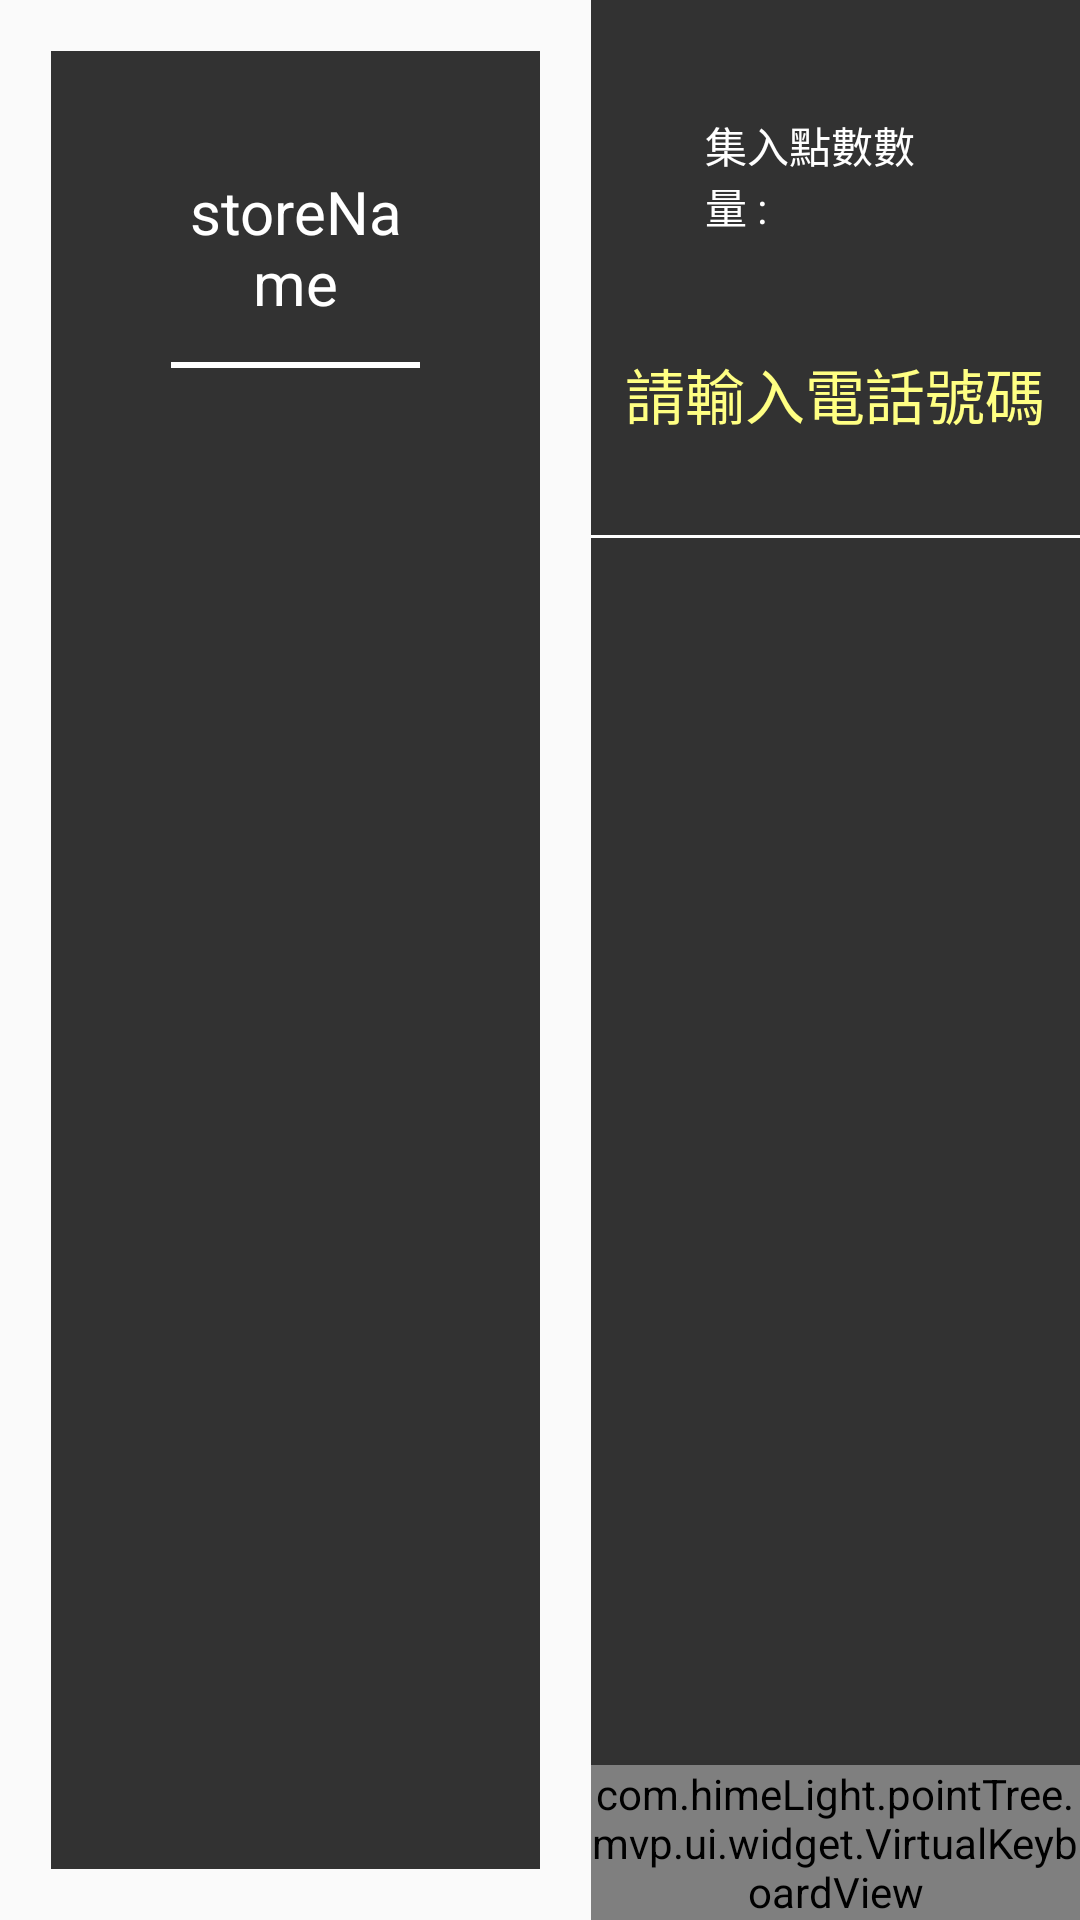

Reconstruct the res/layout file that produces this screen, plus the resources it refers to.
<!-- AndroidManifest.xml: application theme AppTheme -->
<!-- res/layout/fragment_collectpoint.xml -->
<?xml version="1.0" encoding="utf-8"?>
<android.support.constraint.ConstraintLayout xmlns:android="http://schemas.android.com/apk/res/android"
    xmlns:app="http://schemas.android.com/apk/res-auto"
    android:layout_width="match_parent"
    android:layout_height="match_parent"
    >

    <LinearLayout
        android:layout_width="0dp"
        android:layout_height="0dp"
        android:baselineAligned="false"
        android:orientation="horizontal"
        app:layout_constraintBottom_toBottomOf="parent"
        app:layout_constraintLeft_toLeftOf="parent"
        app:layout_constraintRight_toRightOf="parent"
        app:layout_constraintTop_toTopOf="parent"
        >

        <RelativeLayout
            android:layout_width="0dp"
            android:layout_height="match_parent"
            android:layout_margin="17dp"
            android:layout_weight="0.5"
            android:background="@color/colorBlack_80"
            android:padding="40dp"
            >

            <TextView
                android:id="@+id/tv_storeName"
                android:layout_width="match_parent"
                android:layout_height="wrap_content"
                android:gravity="center"
                android:text="storeName"
                android:textColor="@android:color/white"
                android:textSize="20sp"
                />

            <View
                android:id="@+id/line"
                android:layout_width="match_parent"
                android:layout_height="2dp"
                android:layout_below="@+id/tv_storeName"
                android:layout_marginTop="13dp"
                android:background="#fff"
                />

            <android.support.v7.widget.RecyclerView
                android:layout_width="match_parent"
                android:layout_height="match_parent"
                android:layout_below="@+id/line"
                android:layout_marginTop="21dp"
                />
        </RelativeLayout>

        <LinearLayout
            android:layout_width="0dp"
            android:layout_height="match_parent"
            android:layout_weight="0.5"
            android:background="@color/colorBlack_80"
            android:orientation="vertical"
            >

            <RelativeLayout
                android:layout_width="match_parent"
                android:layout_height="wrap_content"
                android:padding="38dp"
                >
                <TextView
                    android:id="@+id/textView"
                    android:layout_width="wrap_content"
                    android:layout_height="wrap_content"
                    android:layout_centerVertical="true"
                    android:text="集入點數數量 : "
                    android:textColor="@android:color/white"
                    />
                <TextView
                    android:layout_width="wrap_content"
                    android:layout_height="wrap_content"
                    android:layout_toRightOf="@+id/textView"
                    android:text="1"
                    android:textColor="#f5a623"
                    android:textSize="30sp"
                    />
            </RelativeLayout>

            <TextView
                android:layout_width="wrap_content"
                android:layout_height="wrap_content"
                android:layout_gravity="center_horizontal"
                android:text="請輸入電話號碼"
                android:textColor="	#ffff83"
                android:textSize="20sp"
                />

            <EditText
                android:id="@+id/et_phoneNumber"
                android:layout_width="350dp"
                android:layout_height="wrap_content"
                android:layout_gravity="center_horizontal"
                android:backgroundTint="@color/colorWhite"
                android:gravity="center"
                android:inputType="phone"
                android:maxLines="1"
                android:textColor="#fff"
                />

            <RelativeLayout
                android:layout_width="match_parent"
                android:layout_height="match_parent"
                >
                <com.himeLight.pointTree.mvp.ui.widget.VirtualKeyboardView
                    android:id="@+id/gv_keyboard"
                    android:layout_width="match_parent"
                    android:layout_height="wrap_content"
                    android:layout_alignParentBottom="true"
                    android:background="@color/colorWhite"
                    />
            </RelativeLayout>
        </LinearLayout>
    </LinearLayout>
</android.support.constraint.ConstraintLayout>
<!-- resources referenced by this layout -->
<resources>
  <color name="colorBlack_80">#CC000000</color>
  <color name="colorWhite">#ffffff</color>
  <style name="AppTheme" parent="Theme.AppCompat.Light.NoActionBar">
          
          <item name="colorPrimary">@color/colorPrimary</item>
          <item name="colorPrimaryDark">@color/colorPrimaryDark</item>
          <item name="colorAccent">@color/colorAccent</item>
          
      </style>
  <color name="colorPrimary">#45bdf3</color>
  <color name="colorPrimaryDark">#45bdf3</color>
  <color name="colorAccent">#45bdf3</color>
</resources>
